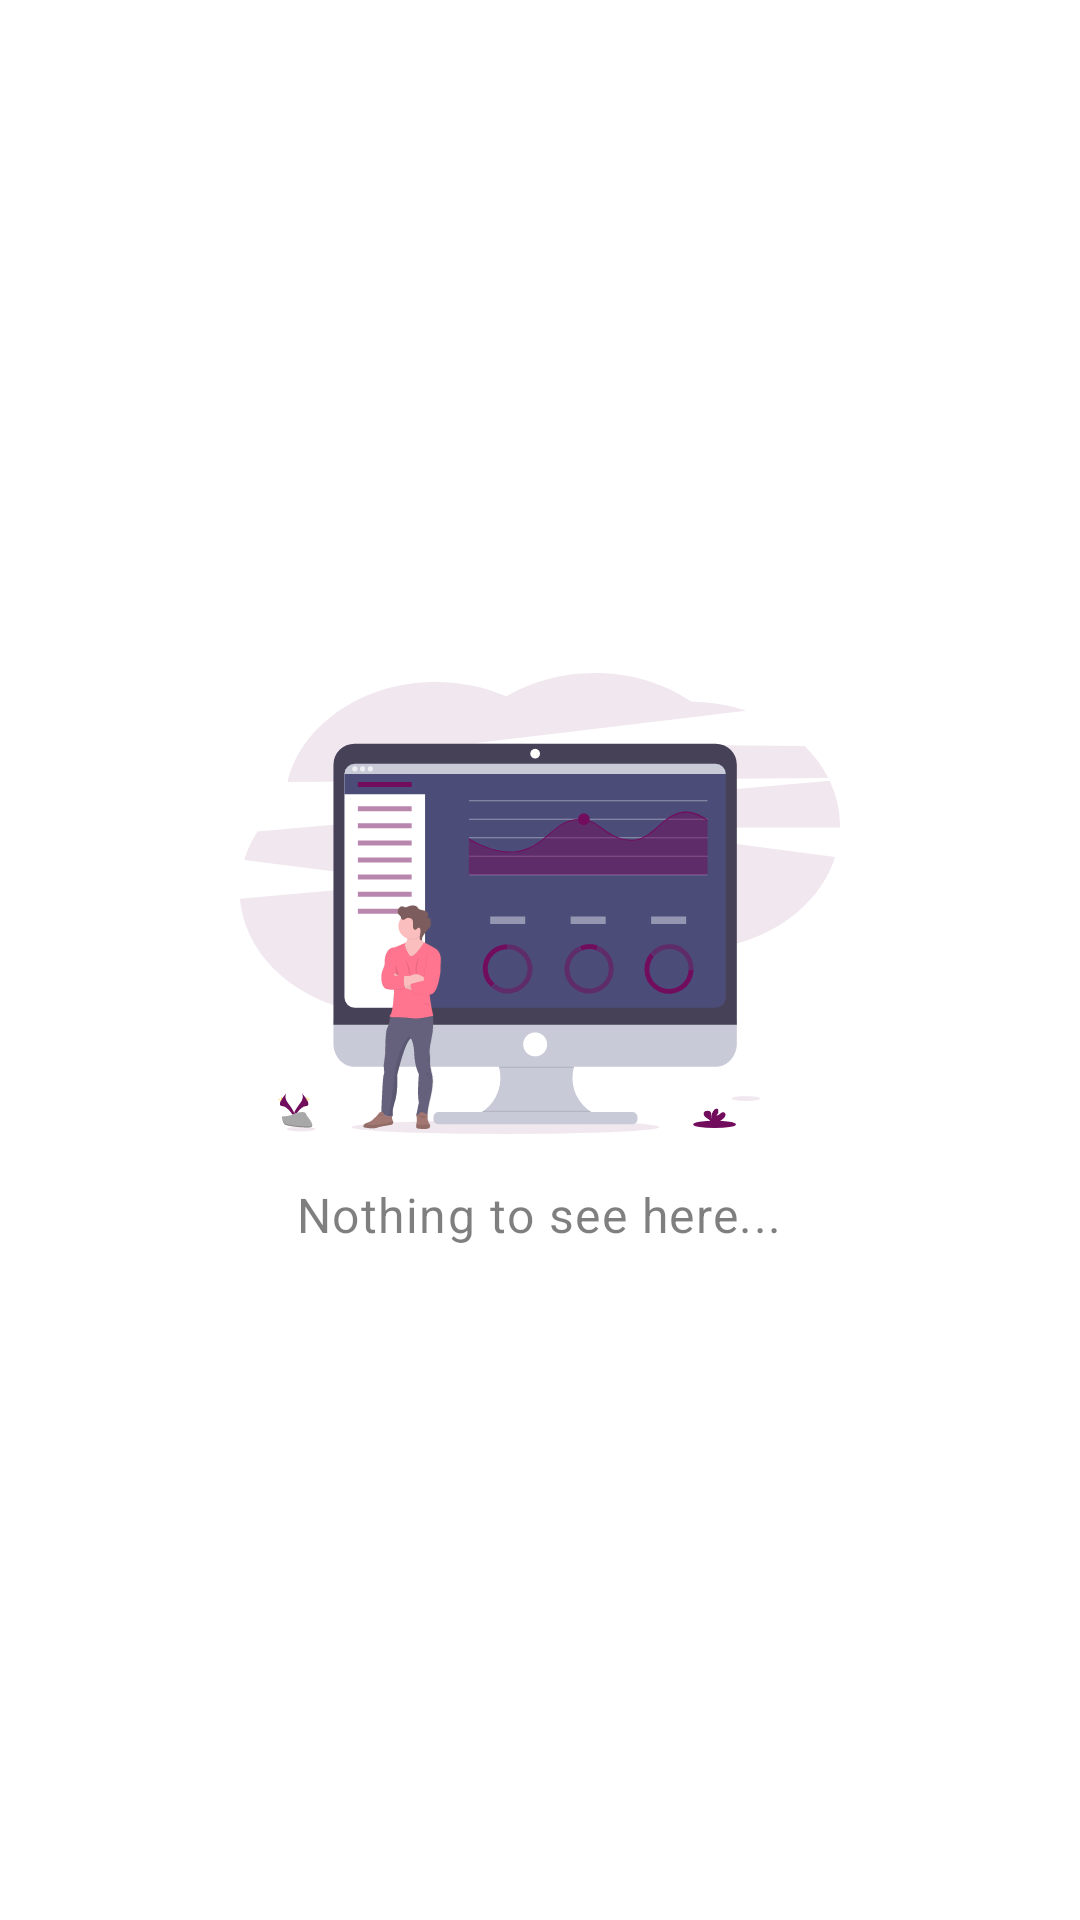

Reconstruct the res/layout file that produces this screen, plus the resources it refers to.
<!-- AndroidManifest.xml: application theme AppTheme -->
<!-- res/layout/fragment_home.xml -->
<?xml version="1.0" encoding="utf-8"?>
<RelativeLayout xmlns:android="http://schemas.android.com/apk/res/android"
    xmlns:tools="http://schemas.android.com/tools"
    xmlns:app="http://schemas.android.com/apk/res-auto"
    android:layout_width="match_parent"
    android:layout_height="match_parent"
    tools:context=".HomeFragment">

    
    <RelativeLayout
        android:id="@+id/empty_view"
        android:layout_width="wrap_content"
        android:layout_height="wrap_content"
        android:layout_centerInParent="true"
        android:visibility="visible">

        <ImageView
            android:id="@+id/empty_shelter_image"
            android:layout_width="wrap_content"
            android:layout_height="wrap_content"
            android:layout_centerHorizontal="true"
            android:src="@drawable/emp_dash"
            />

        <TextView
            android:id="@+id/empty_title_text"
            android:layout_width="wrap_content"
            android:layout_height="wrap_content"
            android:layout_below="@+id/empty_shelter_image"
            android:layout_centerHorizontal="true"
            android:paddingTop="16dp"
            android:textAppearance="?attr/textAppearanceBody1"
            android:textColor="@color/craneGrey"
            android:text="Nothing to see here..." />

    </RelativeLayout>

</RelativeLayout>
<!-- resources referenced by this layout -->
<resources>
  <color name="craneGrey">#80000000</color>
  <color name="cranePurpleLight">#720D5D</color>
  <color name="cranePurpleDark">#4E0D3A</color>
  <color name="cranePurple">#5D1049</color>
  <color name="craneRed">#E30425</color>
  <style name="TextAppearance.Crane.Headline1" parent="TextAppearance.MaterialComponents.Headline1">
          <item name="fontFamily">@font/raleway_light</item>
      </style>
  <style name="TextAppearance.Crane.Headline2" parent="TextAppearance.MaterialComponents.Headline2">
          <item name="fontFamily">@font/raleway_regular</item>
      </style>
  <style name="TextAppearance.Crane.Headline3" parent="TextAppearance.MaterialComponents.Headline3">
          <item name="fontFamily">@font/raleway_semibold</item>
      </style>
  <style name="TextAppearance.Crane.Headline4" parent="TextAppearance.MaterialComponents.Headline4">
          <item name="fontFamily">@font/raleway_semibold</item>
      </style>
  <style name="TextAppearance.Crane.Headline5" parent="TextAppearance.MaterialComponents.Headline5">
          <item name="fontFamily">@font/raleway_semibold</item>
      </style>
  <style name="TextAppearance.Crane.Headline6" parent="TextAppearance.MaterialComponents.Headline6">
          <item name="fontFamily">@font/raleway_semibold</item>
      </style>
  <style name="TextAppearance.Crane.Subtitle1" parent="TextAppearance.MaterialComponents.Subtitle1">
          <item name="fontFamily">@font/raleway_medium</item>
      </style>
  <style name="TextAppearance.Crane.Subtitle2" parent="TextAppearance.MaterialComponents.Subtitle2">
          <item name="fontFamily">@font/raleway_semibold</item>
      </style>
  <style name="TextAppearance.Crane.Body1" parent="TextAppearance.MaterialComponents.Body1">
          <item name="fontFamily">@font/raleway_semibold</item>
      </style>
  <style name="TextAppearance.Crane.Body2" parent="TextAppearance.MaterialComponents.Body2">
          <item name="fontFamily">@font/raleway_regular</item>
      </style>
  <style name="TextAppearance.Crane.Button" parent="TextAppearance.MaterialComponents.Button">
          <item name="fontFamily">@font/raleway_semibold</item>
      </style>
  <style name="TextAppearance.Crane.Caption" parent="TextAppearance.MaterialComponents.Caption">
          <item name="fontFamily">@font/raleway_medium</item>
      </style>
  <style name="TextAppearance.Crane.Overline" parent="TextAppearance.MaterialComponents.Overline">
          <item name="fontFamily">@font/raleway_semibold</item>
      </style>
  <style name="ThemeOverlay.App.MaterialAlertDialog" parent="ThemeOverlay.MaterialComponents.MaterialAlertDialog">
          <item name="materialAlertDialogTitleTextStyle">@style/MaterialAlertDialog.App.Title.Text</item>
          <item name="materialAlertDialogBodyTextStyle">@style/MaterialAlertDialog.App.Body.Text</item>
      </style>
  <style name="MaterialAlertDialog.App.Title.Text" parent="MaterialAlertDialog.MaterialComponents.Title.Text">
          <item name="android:textStyle">bold</item>
      </style>
  <style name="MaterialAlertDialog.App.Body.Text" parent="MaterialAlertDialog.MaterialComponents.Body.Text">
          <item name="android:textStyle">bold</item>
      </style>
</resources>
